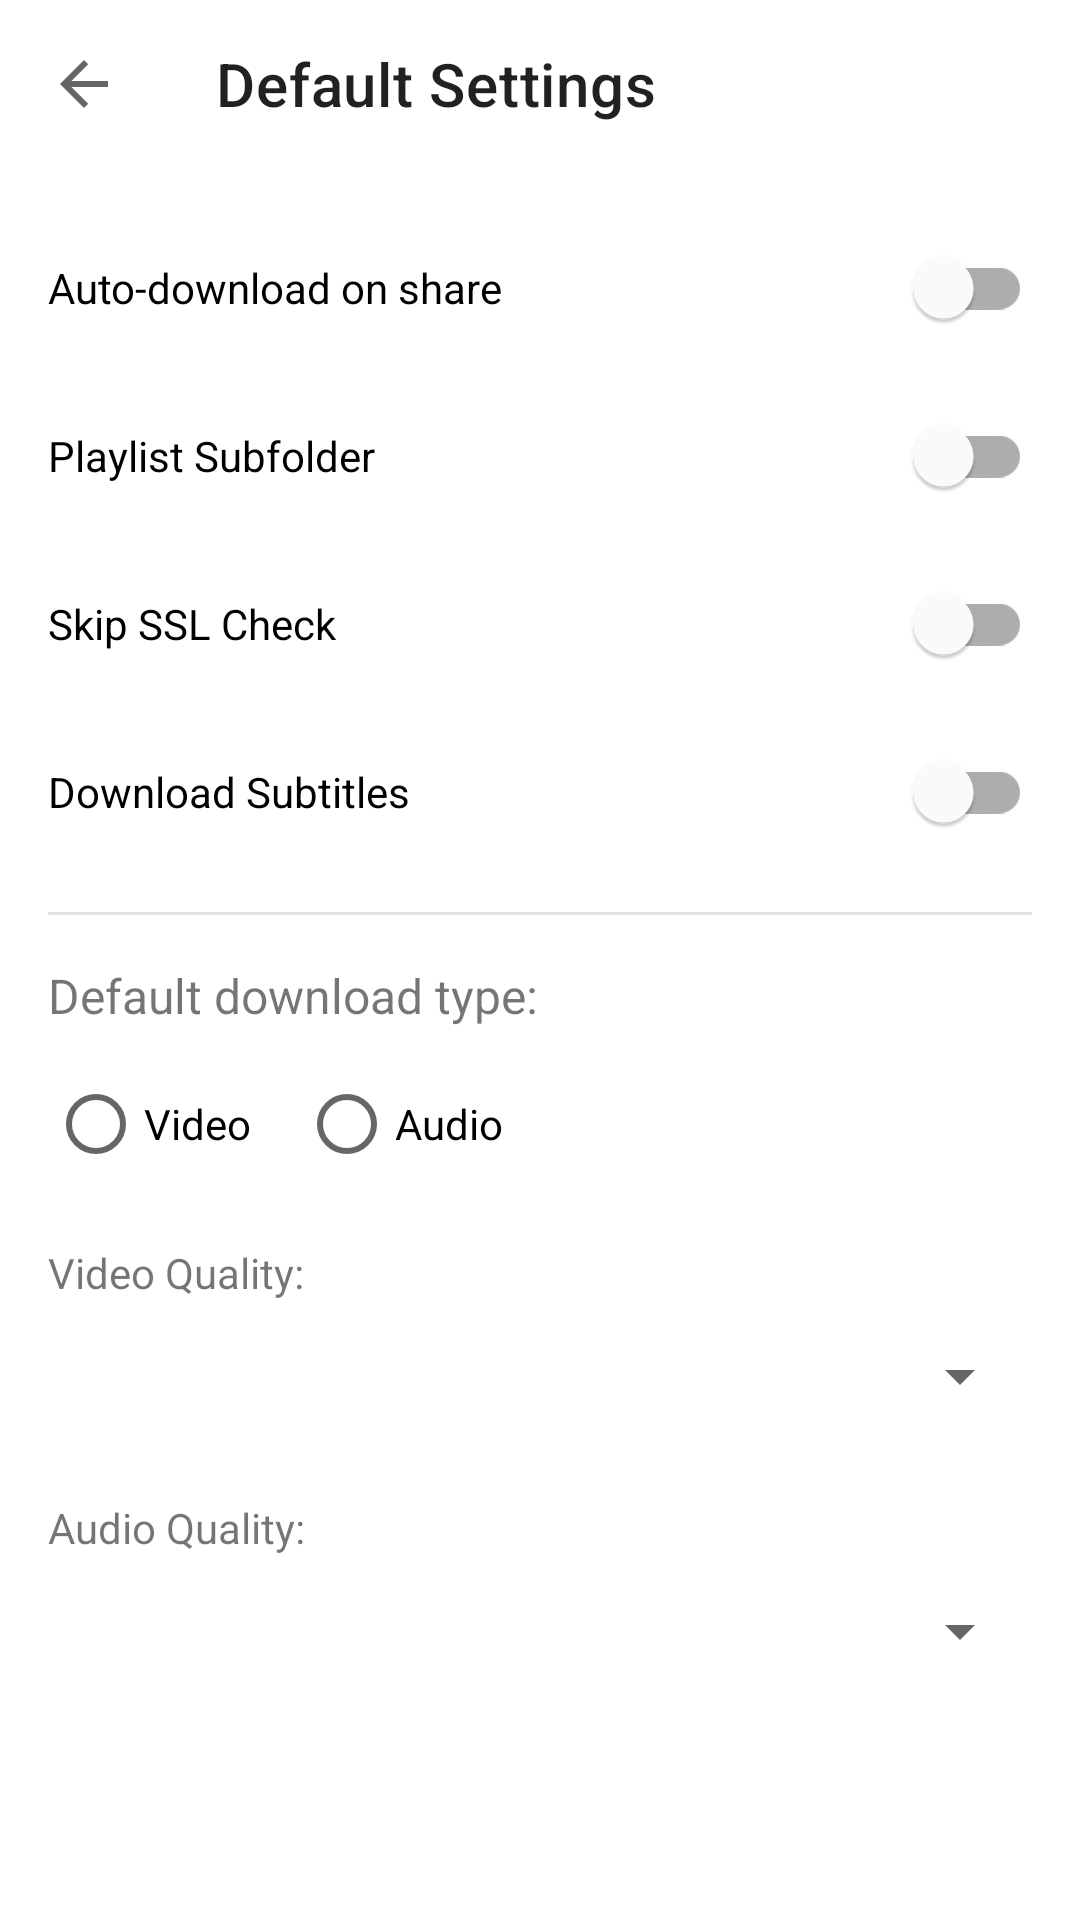

Here is an Android app screen rendered from its layout file. Give the layout XML and the strings, colors and styles it references.
<!-- AndroidManifest.xml: application theme Theme.MaterialComponents.DayNight.NoActionBar -->
<!-- res/layout/activity_default_settings.xml -->
<?xml version="1.0" encoding="utf-8"?>

<LinearLayout xmlns:android="http://schemas.android.com/apk/res/android"
    xmlns:app="http://schemas.android.com/apk/res-auto"
    android:layout_width="match_parent"
    android:layout_height="match_parent"
    android:orientation="vertical">

    <com.google.android.material.appbar.MaterialToolbar
        android:id="@+id/defaultSettingsToolbar"
        android:layout_width="match_parent"
        android:layout_height="wrap_content"
        app:title="@string/title_default_settings"
        app:navigationIcon="?attr/homeAsUpIndicator" />

    <ScrollView
        android:layout_width="match_parent"
        android:layout_height="match_parent"
        android:padding="16dp">

        <LinearLayout
            android:layout_width="match_parent"
            android:layout_height="wrap_content"
            android:orientation="vertical">

            <com.google.android.material.switchmaterial.SwitchMaterial
                android:id="@+id/swAutoDownload"
                android:layout_width="match_parent"
                android:layout_height="wrap_content"
                android:text="@string/pref_auto_download_title"
                android:subtitle="@string/pref_auto_download_summary" />

            <com.google.android.material.switchmaterial.SwitchMaterial
                android:id="@+id/swPlaylistSubfolder"
                android:layout_width="match_parent"
                android:layout_height="wrap_content"
                android:layout_marginTop="8dp"
                android:text="@string/pref_playlist_subfolder_title" />

            <com.google.android.material.switchmaterial.SwitchMaterial
                android:id="@+id/swSkipSslDefault"
                android:layout_width="match_parent"
                android:layout_height="wrap_content"
                android:layout_marginTop="8dp"
                android:text="@string/cb_skip_ssl" />

            <com.google.android.material.switchmaterial.SwitchMaterial
                android:id="@+id/swDownloadSubtitlesDefault"
                android:layout_width="match_parent"
                android:layout_height="wrap_content"
                android:layout_marginTop="8dp"
                android:text="@string/cb_download_subtitles" />

            <View android:layout_width="match_parent" android:layout_height="1dp"
                android:background="?android:attr/listDivider" android:layout_marginVertical="16dp"/>

            <TextView android:layout_width="wrap_content" android:layout_height="wrap_content"
                android:text="@string/label_default_format" android:textSize="16sp" />

            <RadioGroup
                android:id="@+id/rgDefaultFormatGlobal"
                android:layout_width="match_parent"
                android:layout_height="wrap_content"
                android:orientation="horizontal"
                android:layout_marginTop="8dp">
                <RadioButton android:id="@+id/rbVideoGlobal" android:layout_width="wrap_content"
                    android:layout_height="wrap_content" android:text="@string/format_video" android:layout_marginEnd="16dp"/>
                <RadioButton android:id="@+id/rbAudioGlobal" android:layout_width="wrap_content"
                    android:layout_height="wrap_content" android:text="@string/format_audio" />
            </RadioGroup>

            <TextView android:layout_width="wrap_content" android:layout_height="wrap_content"
                android:text="@string/label_video_quality" android:layout_marginTop="16dp" />
            <Spinner android:id="@+id/spinnerDefaultVideoQuality" android:layout_width="match_parent"
                android:layout_height="50dp" />

            <TextView android:layout_width="wrap_content" android:layout_height="wrap_content"
                android:text="@string/label_audio_quality" android:layout_marginTop="16dp" />
            <Spinner android:id="@+id/spinnerDefaultAudioQuality" android:layout_width="match_parent"
                android:layout_height="50dp" />

        </LinearLayout>
    </ScrollView>
</LinearLayout>
<!-- resources referenced by this layout -->
<resources>
  <string name="cb_download_subtitles">Download Subtitles</string>
  <string name="cb_skip_ssl">Skip SSL Check</string>
  <string name="format_audio">Audio</string>
  <string name="format_video">Video</string>
  <string name="label_audio_quality">Audio Quality:</string>
  <string name="label_default_format">Default download type:</string>
  <string name="label_video_quality">Video Quality:</string>
  <string name="pref_auto_download_summary">Start download immediately upon receiving link without showing menu</string>
  <string name="pref_auto_download_title">Auto-download on share</string>
  <string name="pref_playlist_subfolder_title">Playlist Subfolder</string>
  <string name="title_default_settings">Default Settings</string>
</resources>
